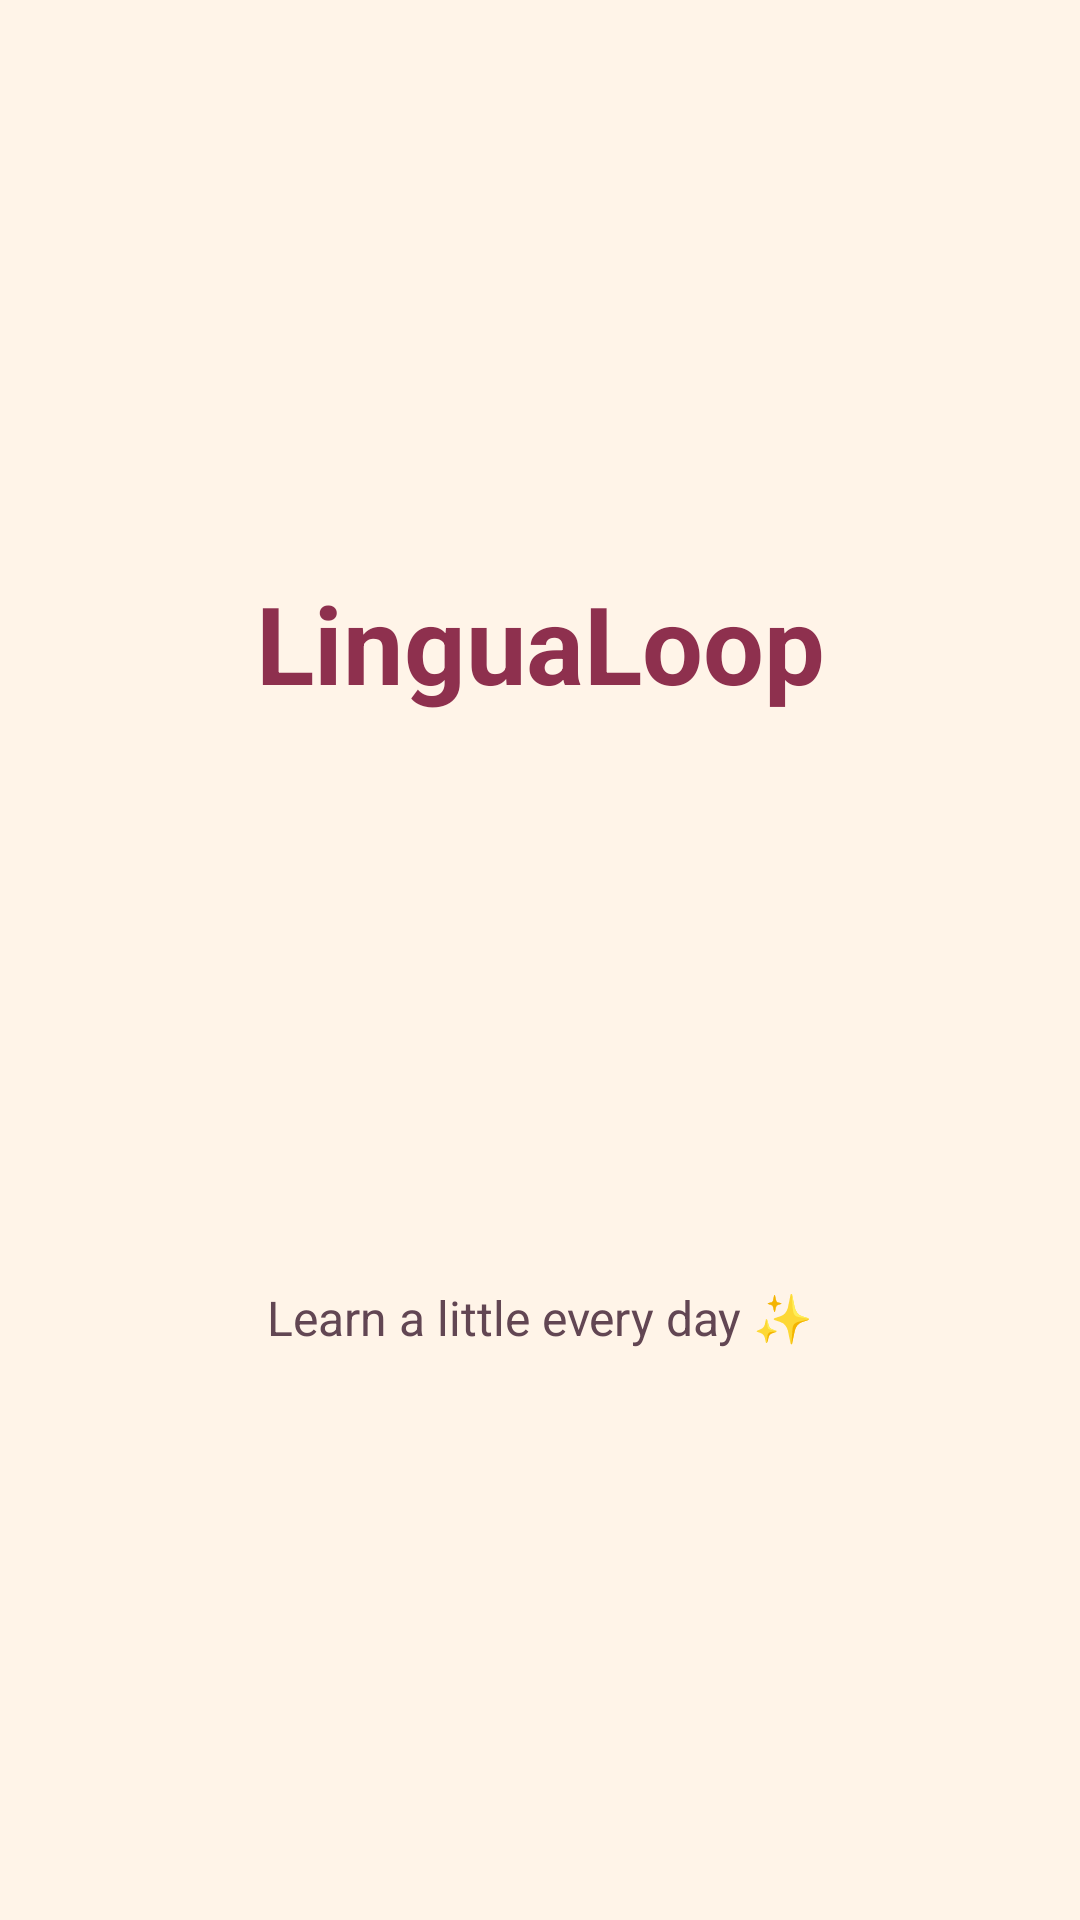

Reconstruct the res/layout file that produces this screen, plus the resources it refers to.
<!-- AndroidManifest.xml: application theme Theme.Jessica_TIA -->
<!-- res/layout/activity_splash.xml -->
<?xml version="1.0" encoding="utf-8"?>
<androidx.constraintlayout.widget.ConstraintLayout xmlns:android="http://schemas.android.com/apk/res/android" xmlns:app="http://schemas.android.com/apk/res-auto" android:layout_width="match_parent" android:layout_height="match_parent" android:background="#FFF4E8">
    <TextView android:id="@+id/txtLogo" android:layout_width="wrap_content" android:layout_height="wrap_content" android:text="LinguaLoop" android:textColor="#8E304E" android:textSize="36sp" android:textStyle="bold" app:layout_constraintTop_toTopOf="parent" app:layout_constraintBottom_toTopOf="@+id/txtTagline" app:layout_constraintStart_toStartOf="parent" app:layout_constraintEnd_toEndOf="parent" app:layout_constraintVertical_bias="0.6" />
    <TextView android:id="@+id/txtTagline" android:layout_width="wrap_content" android:layout_height="wrap_content" android:text="Learn a little every day ✨" android:textColor="#624653" android:textSize="16sp" app:layout_constraintTop_toBottomOf="@id/txtLogo" app:layout_constraintStart_toStartOf="parent" app:layout_constraintEnd_toEndOf="parent" app:layout_constraintBottom_toBottomOf="parent" app:layout_constraintVertical_bias="0.35" />
</androidx.constraintlayout.widget.ConstraintLayout>
<!-- resources referenced by this layout -->
<resources>
  <style name="Theme.Jessica_TIA" parent="Base.Theme.Jessica_TIA" />
  <style name="Base.Theme.Jessica_TIA" parent="Theme.Material3.DayNight.NoActionBar">
          <item name="colorPrimary">#8E304E</item>
          <item name="colorSecondary">#D9A7B7</item>
          <item name="android:statusBarColor">#8E304E</item>
          <item name="android:navigationBarColor">#FFF4E8</item>
          <item name="android:windowLightNavigationBar">true</item>
      </style>
</resources>
